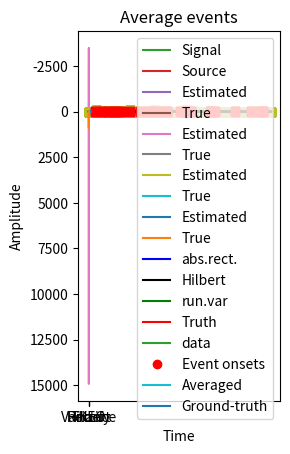
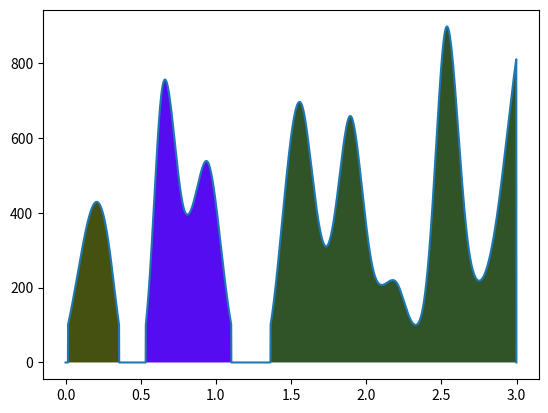
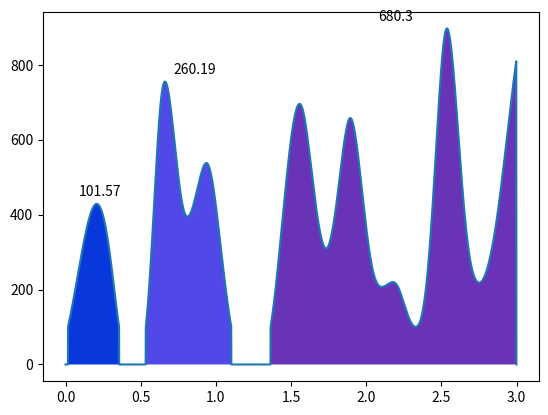

These charts were generated, in order, by the following Python code: (Note: this script raises an exception after producing the figures.)
# -*- coding: utf-8 -*-
# Auto-generated from 'sigprocMXC_featuredetection.ipynb' on 2025-08-08T15:22:56
# Source: code cells extracted; markdown preserved as comments.

# In [ ]
import numpy as np
import matplotlib.pyplot as plt
import scipy.signal
import scipy.io as sio
from scipy import signal
import copy
from scipy.interpolate import griddata

# %% [markdown]
# 
# ---
# # VIDEO: Local maxima and minima
# ---

# In [ ]
# signal is sinc plus linear trend
time    = np.linspace(-4*np.pi,16*np.pi,1000)
signal1 = np.sin(time)/time + np.linspace(1,-1,len(time))



# find global maximum
maxval = np.max(signal1)
maxidx = np.argmax(signal1)



# plot the signal and its maximum
plt.plot(time,signal1,'k')
plt.xlabel('Time')
plt.ylabel('Amp. (a.u.)')
plt.plot(time[maxidx],maxval,'bo')
plt.show()

# In [ ]
## "hack" method for local extrema

# "local" minimum is the "global" minimum in a restricted range
range4max = [0,5]
rangeidx = [ np.argmin((time-x)**2) for x in range4max ]

maxLval = np.min( signal1[range(rangeidx[0],rangeidx[1])] )
maxLidx = np.argmin( signal1[range(rangeidx[0],rangeidx[1])] )


# plot it
plt.plot(time,signal1)
plt.plot(time[maxLidx+rangeidx[0]],maxLval,'ro')
plt.show()

# In [ ]
## local minima/maxima

# find local maxima and plot
peeks1 = np.squeeze( np.where(np.diff(np.sign(np.diff(signal1)))<0) )+1

plt.plot(time,signal1)
plt.plot(time[peeks1],signal1[peeks1],'ro')

# try again using detrended signal
peeks2 = np.squeeze( np.where(np.diff(np.sign(np.diff( scipy.signal.detrend(signal1) )))<0) )+1
plt.plot(time[peeks2],signal1[peeks2],'gs')

plt.show()

# %% [markdown]
# # VIDEO: Recover signal from noise amplitude

# In [ ]
## create the signal

# create signal
srate = 1000 # Hz
time  = np.arange(0,3,1/srate)
n     = len(time)
p     = 20 # poles for random interpolation

# amplitude modulator and noise level
ampmod = griddata(np.arange(0,p), np.random.rand(p)*30, np.linspace(1,p,n), method='nearest')

signal1 = ampmod * np.random.randn(n)

# plot
plt.plot(time,signal1,label='Signal')
plt.plot(time,ampmod,label='Source')
plt.xlabel('Time (s)')
plt.ylabel('Amplitude (a.u.)')
plt.legend()
plt.show()

# In [ ]
## options for identifying the original signal


# rectify and lowpass filter
rectsig = np.abs(signal1)
k = 9
rectsig = signal.filtfilt(np.ones(k)/k,1,rectsig)
plt.plot(time,rectsig,label='Estimated')
plt.plot(time,ampmod,label='True')
plt.legend()
plt.title('Smoothed rectified')
plt.show()


# TKEO
tkeosig = copy.deepcopy( signal1 )
tkeosig[1:-1] = signal1[1:-1]**2 - signal1[0:-2]*signal1[2:]
plt.plot(time,tkeosig,label='Estimated')
plt.plot(time,ampmod,label='True')
plt.legend()
plt.title('TKEO')
plt.show()


# magnitude of Hilbert transform
maghilb = np.abs(scipy.signal.hilbert( signal1 ))

# running mean-filter
k = 9
maghilb = signal.filtfilt(np.ones(k)/k,1,maghilb)
plt.plot(time,maghilb,label='Estimated')
plt.plot(time,ampmod,label='True')
plt.legend()
plt.title('Hilbert magnitude')
plt.show()


# running-variance
k = 9
runningVar = np.zeros(n)
for i in range(0,n):
    startp = np.max((0,i-int(k/2)))
    endp   = np.min((int(k/2)+i,n))
    
    runningVar[i] = np.std( signal1[range(startp,endp)] )


plt.plot(time,runningVar,label='Estimated')
plt.plot(time,ampmod,label='True')
plt.legend()
plt.title('Running variance')
plt.plot()


### plot all options
plt.plot(time,rectsig,'b',label='abs.rect.')
# plt.plot(time,tkeosig,'m',label='TKEO')
plt.plot(time,maghilb,'k',label='Hilbert')
plt.plot(time,runningVar,'g',label='run.var')
plt.plot(time,ampmod,'r',label='Truth')

plt.legend()
plt.xlabel('Time (sec.)')
plt.show()

# In [ ]
## compare the different algorithms to ground truth

# rectify
r2rect = np.corrcoef(ampmod,rectsig)
r2rect = r2rect[0,1]**2

# TKEO
r2tkeo = np.corrcoef(ampmod,tkeosig)
r2tkeo = r2tkeo[0,1]**2

# Hilbert
r2hilb = np.corrcoef(ampmod,maghilb)
r2hilb = r2hilb[0,1]**2

# running variance
r2varr = np.corrcoef(ampmod,runningVar)
r2varr = r2varr[0,1]**2


# now plot
plt.bar(np.arange(1,5),[ r2rect, r2hilb, r2tkeo, r2varr ])
plt.xticks([1,2,3,4],('Rectify','Hilbert','TKEO','Variance'))
plt.ylabel('R^2 fit to truth')
plt.title('Comparison of methods')

# optional zoom
#plt.ylim([.8, .9])

plt.show()

# %% [markdown]
# 
# ---
# # VIDEO: Wavelet convolution for feature extraction
# ---

# In [ ]
## simulate data 
# taken from video "Averaging multiple repetitions (time-synchronous averaging)"

# total number of time points
N = 10000

# create event (derivative of Gaussian)
k = 100 # duration of event in time points
event = np.diff(np.exp( -np.linspace(-2,2,k+1)**2 ))
event = event/np.max(event) # normalize to max=1

# event onset times
Nevents = 30
onsettimes = np.random.permutation( int(N/10-k) )
onsettimes = onsettimes[range(0,Nevents)]*10

# put event into data
data = np.zeros(N)
for ei in range(0,Nevents):
    data[range(onsettimes[ei],onsettimes[ei]+k)] = event

# add noise
data = data + 3*np.random.randn(N)



# plot data
plt.plot(data,label='data')
plt.plot(onsettimes,data[onsettimes],'ro',label='Event onsets')
plt.legend()
plt.show()

# In [ ]
## convolve with event (as template)

# convolution
convres = scipy.signal.convolve(data,event,'same')


# plot the convolution result and ground-truth event onsets
plt.plot(convres)
plt.plot(onsettimes,convres[onsettimes],'o')
plt.show()

# In [ ]
## find a threshold

#% histogram of all data values
plt.hist(convres,int(N/20))
plt.title('Histogram of convolution result')
plt.show()


# pick a threshold based on histogram and visual inspection
thresh = -35


# plot the threshold
plt.plot([0,N],[thresh,thresh],'k--')
plt.plot(convres)
plt.plot(onsettimes,convres[onsettimes],'o')
plt.title('Conv result with threshold')
plt.show()


# find local minima
thresh_ts = copy.deepcopy( convres )
thresh_ts[thresh_ts>thresh] = 0


# let's see what it looks like...
plt.plot(thresh_ts,'s-')
plt.title('Thresholded')
plt.show()

# find local minima
localmin = np.squeeze( np.where(np.diff(np.sign(np.diff(thresh_ts)))<0) )+1


# plot local minima on top of the plot
plt.plot(data,'k')
plt.plot(localmin,data[localmin],'rs')
plt.title('Original data with event onsets')
plt.show()

# plot convolution result
plt.plot(convres,'k')
plt.plot(localmin,convres[localmin],'rs')
plt.title('Convolution result with event onsets')
plt.show()

# In [ ]
## now extract time series for windowing

# remove local minima that are too close to the edges
localmin = np.delete(localmin,np.where(localmin<k//2))
localmin = np.delete(localmin,np.where(localmin>(N-k//2)))


# initialize data matrix
datamatrix = np.zeros((len(localmin),k))

# enter data snippets into matrix
for ei in range(0,len(localmin)):
    datamatrix[ei,:] = data[ range(localmin[ei]-int(k/2),localmin[ei]+int(k/2)) ]

# show all snippets
plt.imshow(datamatrix)
plt.xlabel('Time')
plt.ylabel('Event number')
plt.title('All events')
plt.show()

# snippet average against ground truth
plt.plot(np.arange(0,k),np.mean(datamatrix,axis=0),label='Averaged')
plt.plot(np.arange(0,k),event,label='Ground-truth')
plt.xlabel('Time')
plt.ylabel('Amplitude')
plt.legend()
plt.title('Average events')
plt.show()

# %% [markdown]
# 
# ---
# # VIDEO: Area under the curve
# ---

# In [ ]
# create signal
srate = 1000 # Hz
time  = np.arange(0,3,1/srate)
n     = len(time)
p     = 20  # poles for random interpolation

# amplitude modulator and noise level
signal1 = griddata(np.arange(0,p), np.random.rand(p)*30, np.linspace(0,p-1,n), method='cubic')**2
signal1[signal1<100] = 0

# force first and last points to be 0
signal1[0]=0
signal1[-1]=0

plt.plot(time,signal1)
plt.show()

# In [ ]
## demarcate each lobe
from matplotlib.patches import Polygon

# thresholded time series
threshts = np.double( signal1>0 )

# find boundaries
dpntsU = np.squeeze(np.where( np.diff(threshts)>0 ) )
dpntsD = np.squeeze(np.where( np.diff(threshts)<0 ) )


plt.figure()
plt.plot(time,signal1)

axes = plt.gca()
for i in range(0,len(dpntsD)):
    
    # create polygon object (xy pair for each row)
    x = []
    for ii in range(dpntsU[i],dpntsD[i]):
        x.append(np.array([time[ii],signal1[ii]]))
    x.append(np.array([time[dpntsD[i]+1],signal1[dpntsD[i]+1]]))
    
    axes.add_patch(Polygon(x,closed=True,facecolor=np.random.rand(3)))


plt.show()

# In [ ]
## compute AUC under each curve

auc = np.zeros(len(dpntsU))

for ii in range(0,len(dpntsU)):
    auc[ii] = np.sum( signal1[ range(dpntsU[ii],dpntsD[ii]) ] )

# scale by dt
auc = auc * np.mean(np.diff(time))



### Add text to patches

plt.figure()
plt.plot(time,signal1)

axes = plt.gca()
for i in range(0,len(dpntsD)):
    
    # create polygon object (xy pair for each row)
    x = []
    for ii in range(dpntsU[i],dpntsD[i]):
        x.append(np.array([time[ii],signal1[ii]]))
    x.append(np.array([time[dpntsD[i]+1],signal1[dpntsD[i]+1]]))
    
    axes.add_patch(Polygon(x,closed=True,facecolor=np.random.rand(3)))
    
    # here's the text
    xpoint = (time[dpntsU[i]]+time[dpntsD[i]])/2 - .1
    ypoint = np.max(signal1[range(dpntsU[i],dpntsD[i])])+20
    plt.text(xpoint,ypoint,np.round(auc[i],2))


plt.show()

# %% [markdown]
# 
# ---
# # VIDEO: Detect muscle movements from EMG recordings
# ---

# In [ ]
# load data
matdat = sio.loadmat('EMGRT.mat')
emg = matdat['emg']
rts = np.squeeze(matdat['rts'])
timevec = np.squeeze(matdat['timevec'])

N = len(rts)

# example trials
trials2plot = [ 4, 23 ]


### a few plots to get an idea of the data

# RTs (button presses)
plt.subplot(121)
plt.plot(rts,'s-')
plt.xlabel('Trials')
plt.ylabel('Reaction times (ms)')

# histogram of RTs
plt.subplot(122)
plt.hist(rts,40)
plt.xlabel('Reaction times (ms)')
plt.ylabel('Count')
plt.show()


# EMG time series, sorted by RTs
sidx = np.argsort(rts)[::-1]

for i in range(N):
    plt.plot(timevec,emg[sidx[i],:]+i*1500,'k',linewidth=.2)

plt.xlabel('Time (ms)')
plt.ylabel('Trials')
plt.yticks([], [])
plt.show()



# plt two example trials
for i in range(0,2):
    
    # plot EMG trace
    plt.plot(timevec,emg[trials2plot[i],:],'r')
    
    # overlay button press time
    plt.plot([rts[trials2plot[i]], rts[trials2plot[i]]],[-6000, 6000],'k--')
    plt.title('Trial %d' %trials2plot[i])
    plt.show()

# In [ ]
# detect EMG onsets

# define baseline time window for normalization
baseidx = [0,0]
baseidx[0] = np.argmin((timevec--500)**2)
baseidx[1] = np.argmin((timevec)**2)

# pick z-threshold
zthresh = 100

# initialize outputs
emgonsets = np.zeros(N)

for triali in range(0,N):
    
    # convert to energy via TKEO
    tkeo = emg[triali,1:-1]**2 - emg[triali,0:-2]*emg[triali,2:]
    # for convenience, make the TKEO the same length as the time vector
    tkeo = np.append(0,tkeo)
    tkeo = np.append(tkeo,0)
    
    # convert to zscore from pre-0 activity
    tkeo = ( tkeo-np.mean(tkeo[range(baseidx[0],baseidx[1])]) ) / np.std(tkeo[range(baseidx[0],baseidx[1])])
    
    # find first suprathreshold point
    tkeoThresh = tkeo>zthresh
    tkeoThresh[timevec<0] = 0
    tkeoPnts = np.squeeze( np.where(tkeoThresh) )
    
    # grab the first suprathreshold point
    emgonsets[triali] = timevec[ tkeoPnts[0]+1 ]

# In [ ]
## more plots

# back to the EMG traces...
for i in range(2):
    
    # plot EMG trace
    plt.plot(timevec,emg[trials2plot[i],:],'r',label='EMG')
    
    # overlay button press time
    plt.plot([rts[trials2plot[i]], rts[trials2plot[i]]],[-6000, 6000],'k--',label='Button press')
    plt.title('Trial %d' %trials2plot[i])
    
    # overlay EMG onset
    xpnt = emgonsets[trials2plot[i]]
    plt.plot([xpnt,xpnt],[-6000, 6000],'b--',label='EMG onset')
    
    plt.legend()
    plt.show()
    
# In [ ]
# plot onsets by RTs
plt.plot(emgonsets,'ks',label='EMG onsets')
plt.plot(rts,'bo',label='Button times')
plt.xlabel('Trial')
plt.ylabel('Time (ms)')
plt.legend()
plt.show()

plt.plot(rts,emgonsets,'bo')
plt.xlabel('Button press time')
plt.ylabel('EMG onset time')
plt.show()

# %% [markdown]
# 
# ---
# # VIDEO: Full-width at half-maximum
# ---

# In [ ]
## Gaussian

# simulation parameters
srate = 1000
time  = np.arange(-2,2,1/srate)
fwhmA = .93 # seconds

gauswin = np.exp( -(4*np.log(2)*time**2) / fwhmA**2 )
gauswinNorm = gauswin / np.max(gauswin) #  normalize


# find the peak point
peakpnt = np.where( gauswin==np.max(gauswin) )[0][0]

# find 50% PREpeak point
prepeak = np.argmin( (gauswinNorm[0:peakpnt]-.5)**2 )


# find 50% POSTpeak point
pstpeak = np.argmin( (gauswinNorm[peakpnt:]-.5)**2 )
pstpeak = pstpeak + peakpnt  # adjust


# compute empirical FWHM
fwhmE = time[pstpeak] - time[prepeak]


# plot normalized gaussian window
plt.plot(time,gauswinNorm,'k.')



# plot the points
plt.plot(time[peakpnt],gauswinNorm[peakpnt],'ro')
plt.plot(time[prepeak],gauswinNorm[prepeak],'go')
plt.plot(time[pstpeak],gauswinNorm[pstpeak],'go')

# plot line for reference
plt.plot([time[prepeak],time[pstpeak]],[gauswinNorm[prepeak],gauswinNorm[pstpeak]],'k--')
plt.plot([time[prepeak],time[prepeak]],[0, gauswinNorm[prepeak]],'k:')
plt.plot([time[pstpeak],time[pstpeak]],[0, gauswinNorm[prepeak]],'k:')
plt.xlabel('Time (sec.)')

plt.title('Analytic: %g, empirical: %g ' %(fwhmA,fwhmE))


plt.show()

# In [ ]
## example with asymmetric shape

# generate asymmetric distribution
fx,x = np.histogram(np.exp(.5*np.random.randn(10000,1)),150)

# normalization necessary here!
fxNorm = fx/np.max(fx)

# plot the function
plt.plot(x[0:-1],fx,'ks-')


# find peak point
peakpnt = np.where( fxNorm==np.max(fxNorm) )[0][0]


# find 50% PREpeak point
prepeak = np.argmin((fxNorm[:peakpnt]-.5)**2)


# find 50% POSTpeak point
pstpeak = np.argmin((fxNorm[peakpnt:-1]-.5)**2)
pstpeak = pstpeak + peakpnt  # adjust


# compute empirical FWHM
fwhmE = x[pstpeak] - x[prepeak]



# plot the points
plt.plot(x[peakpnt],fx[peakpnt],'ro')
plt.plot(x[prepeak],fx[prepeak],'go')
plt.plot(x[pstpeak],fx[pstpeak],'go')


# plot line for reference
plt.plot([x[prepeak],x[pstpeak]],[fx[prepeak], fx[pstpeak]],'k--')
plt.plot([x[prepeak],x[prepeak]],[0, fx[prepeak]],'k:')
plt.plot([x[pstpeak],x[pstpeak]],[0, fx[prepeak]],'k:')

plt.title('Empirical FWHM: %g ' %fwhmE)
plt.show()

# In [ ]
## an interesting aside...

# a range of standard deviations
sds = np.linspace(.1,.7,50)
fwhmE = np.zeros(len(sds))

for i in range(0,len(sds)):
    
    # new data
    fx,x = np.histogram(np.exp(sds[i]*np.random.randn(10000)),150)
    
    # normalization necessary here!
    fxNorm = fx/np.max(fx)
    
    # find peak point
    peakpnt = np.where( fxNorm==np.max(fxNorm) )[0][0]
    prepeak = np.argmin( (fxNorm[:peakpnt]-.5)**2 )
    pstpeak = np.argmin( (fxNorm[peakpnt:]-.5)**2 )
    pstpeak = pstpeak + peakpnt  # adjust
    
    # FWHM
    fwhmE[i] = x[pstpeak] - x[prepeak]


# plot
plt.plot(sds,fwhmE,'s-')
plt.xlabel('Stretch parameter')
plt.ylabel('Empirical FWHM')
plt.show()

